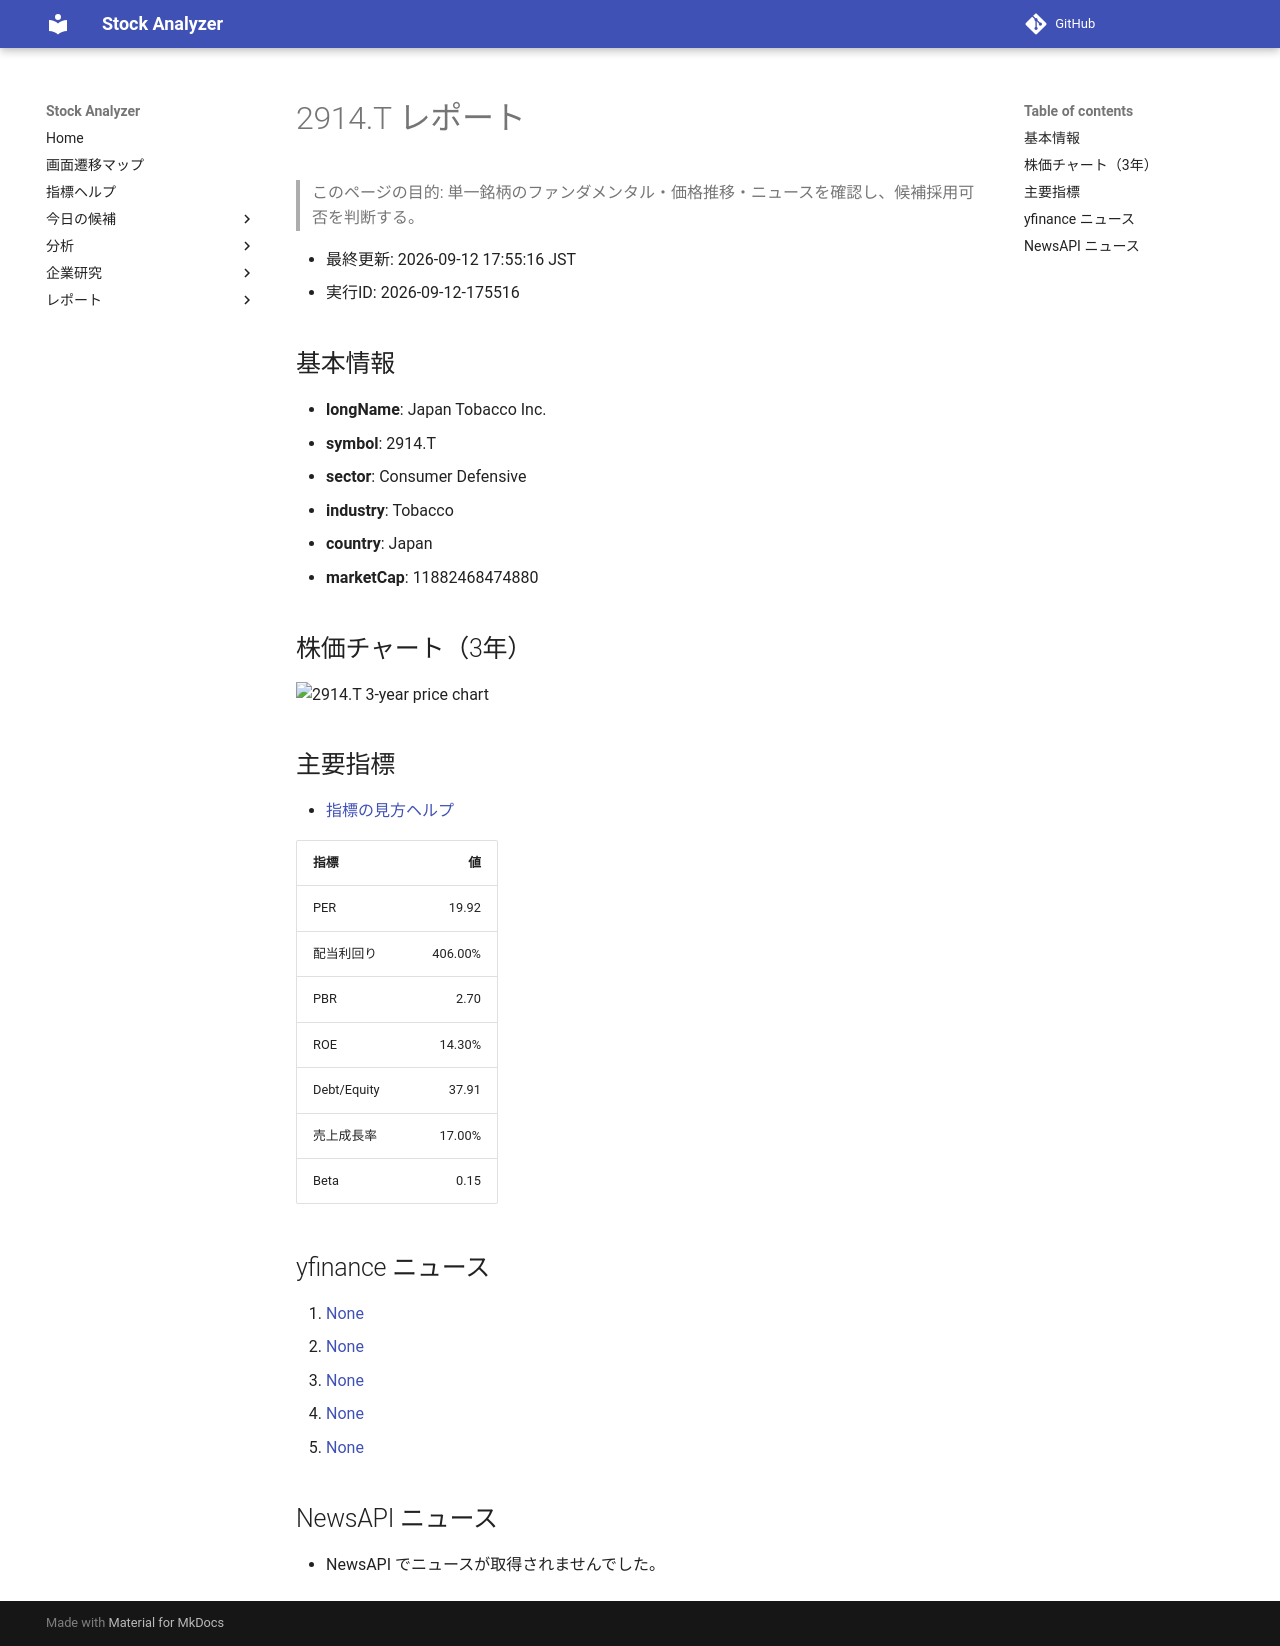

repository: Yumi-note/Making-APP · page: reports/2026-09-12/175516/2914_T/index.html · generator: mkdocs

# 2914.T レポート

> このページの目的: 単一銘柄のファンダメンタル・価格推移・ニュースを確認し、候補採用可否を判断する。

- 最終更新: 2026-09-12 17:55:16 JST
- 実行ID: 2026-09-12-175516

## 基本情報

- **longName**: Japan Tobacco Inc.
- **symbol**: 2914.T
- **sector**: Consumer Defensive
- **industry**: Tobacco
- **country**: Japan
- **marketCap**: 11882468474880

## 株価チャート（3年）

![2914.T 3-year price chart](2914_T_3y.png)

## 主要指標

- [指標の見方ヘルプ](../../../../indicators.md)

| 指標 | 値 |
|---|---:|
| PER | 19.92 |
| 配当利回り | 406.00% |
| PBR | 2.70 |
| ROE | 14.30% |
| Debt/Equity | 37.91 |
| 売上成長率 | 17.00% |
| Beta | 0.15 |

## yfinance ニュース

1. [None](None)
2. [None](None)
3. [None](None)
4. [None](None)
5. [None](None)

## NewsAPI ニュース

- NewsAPI でニュースが取得されませんでした。
